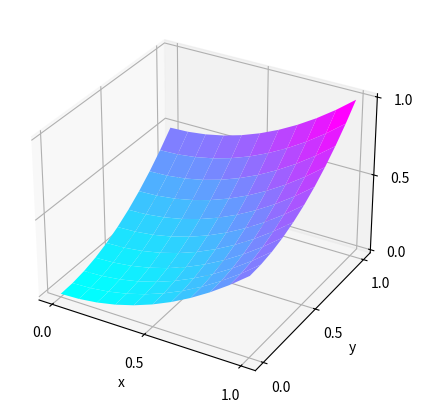

The script that saved this image:
# -*- coding: utf_8 *-*
"""
test_plot3d_1.py - plot 3d-graph

"""
import numpy as np
import matplotlib.pyplot as plt

# PARAMETER(S)

WIDTH    = 8
HEIGHT   = 5

XY_STEPS = 11	#(11)    3D x, y steps

#
# MAIN BODY
#
fig  = plt.figure(figsize=(WIDTH, HEIGHT))
axis = fig.add_subplot(111, projection="3d")

# dataset

x = np.linspace(0.0, 1.0, XY_STEPS)
y = np.linspace(0.0, 1.0, XY_STEPS)
x_mesh, y_mesh = np.meshgrid(x,y)
    
z_mesh = np.empty_like(x_mesh)
for i in range(XY_STEPS) :
  for j in range(XY_STEPS) :
    z_mesh[i][j] = ( x[i]**2 + y[j]**2 )/2.0

# setup axis

axis.cla()   # clear the current axes state
axis.set_xlabel("x")
axis.set_ylabel("y")
axis.set_zlabel("z")
axis.set_xticks([0.0, 0.5, 1.0])
axis.set_yticks([0.0, 0.5, 1.0])
axis.set_zticks([0.0, 0.5, 1.0])   

# draw 3D graph

axis.plot_surface(x_mesh, y_mesh, z_mesh, cmap = "cool")


plt.draw()
plt.show() 
